Photos from the image-classification dataset "processed_dataset" in the GitHub repository Preethamchegu/ml_project. Its 2 classes are: normal, pneumonia.

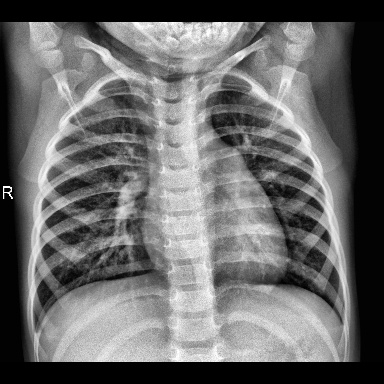
Label: normal

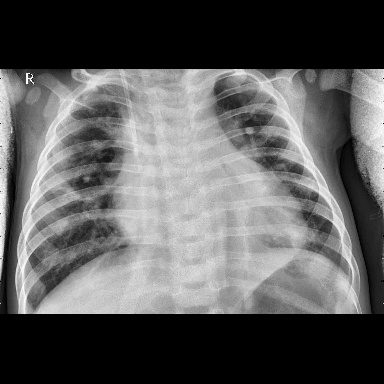
Label: pneumonia

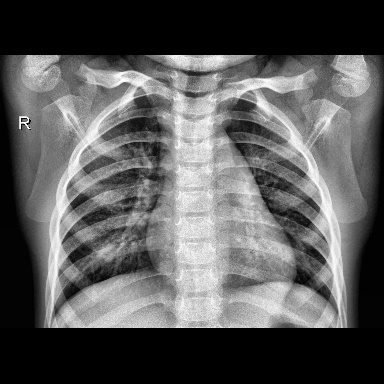
Label: normal

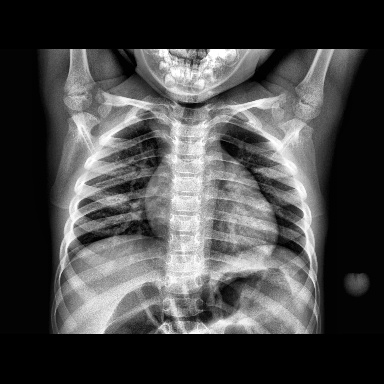
Label: normal

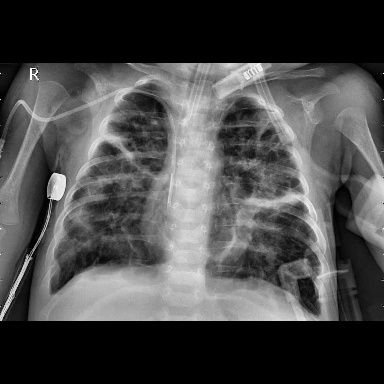
Label: pneumonia

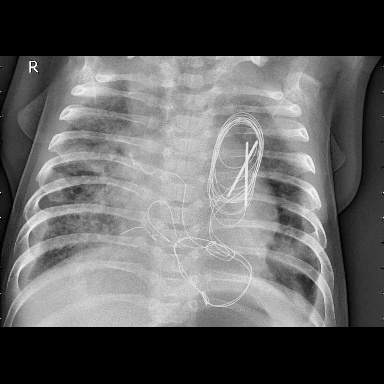
Label: pneumonia
